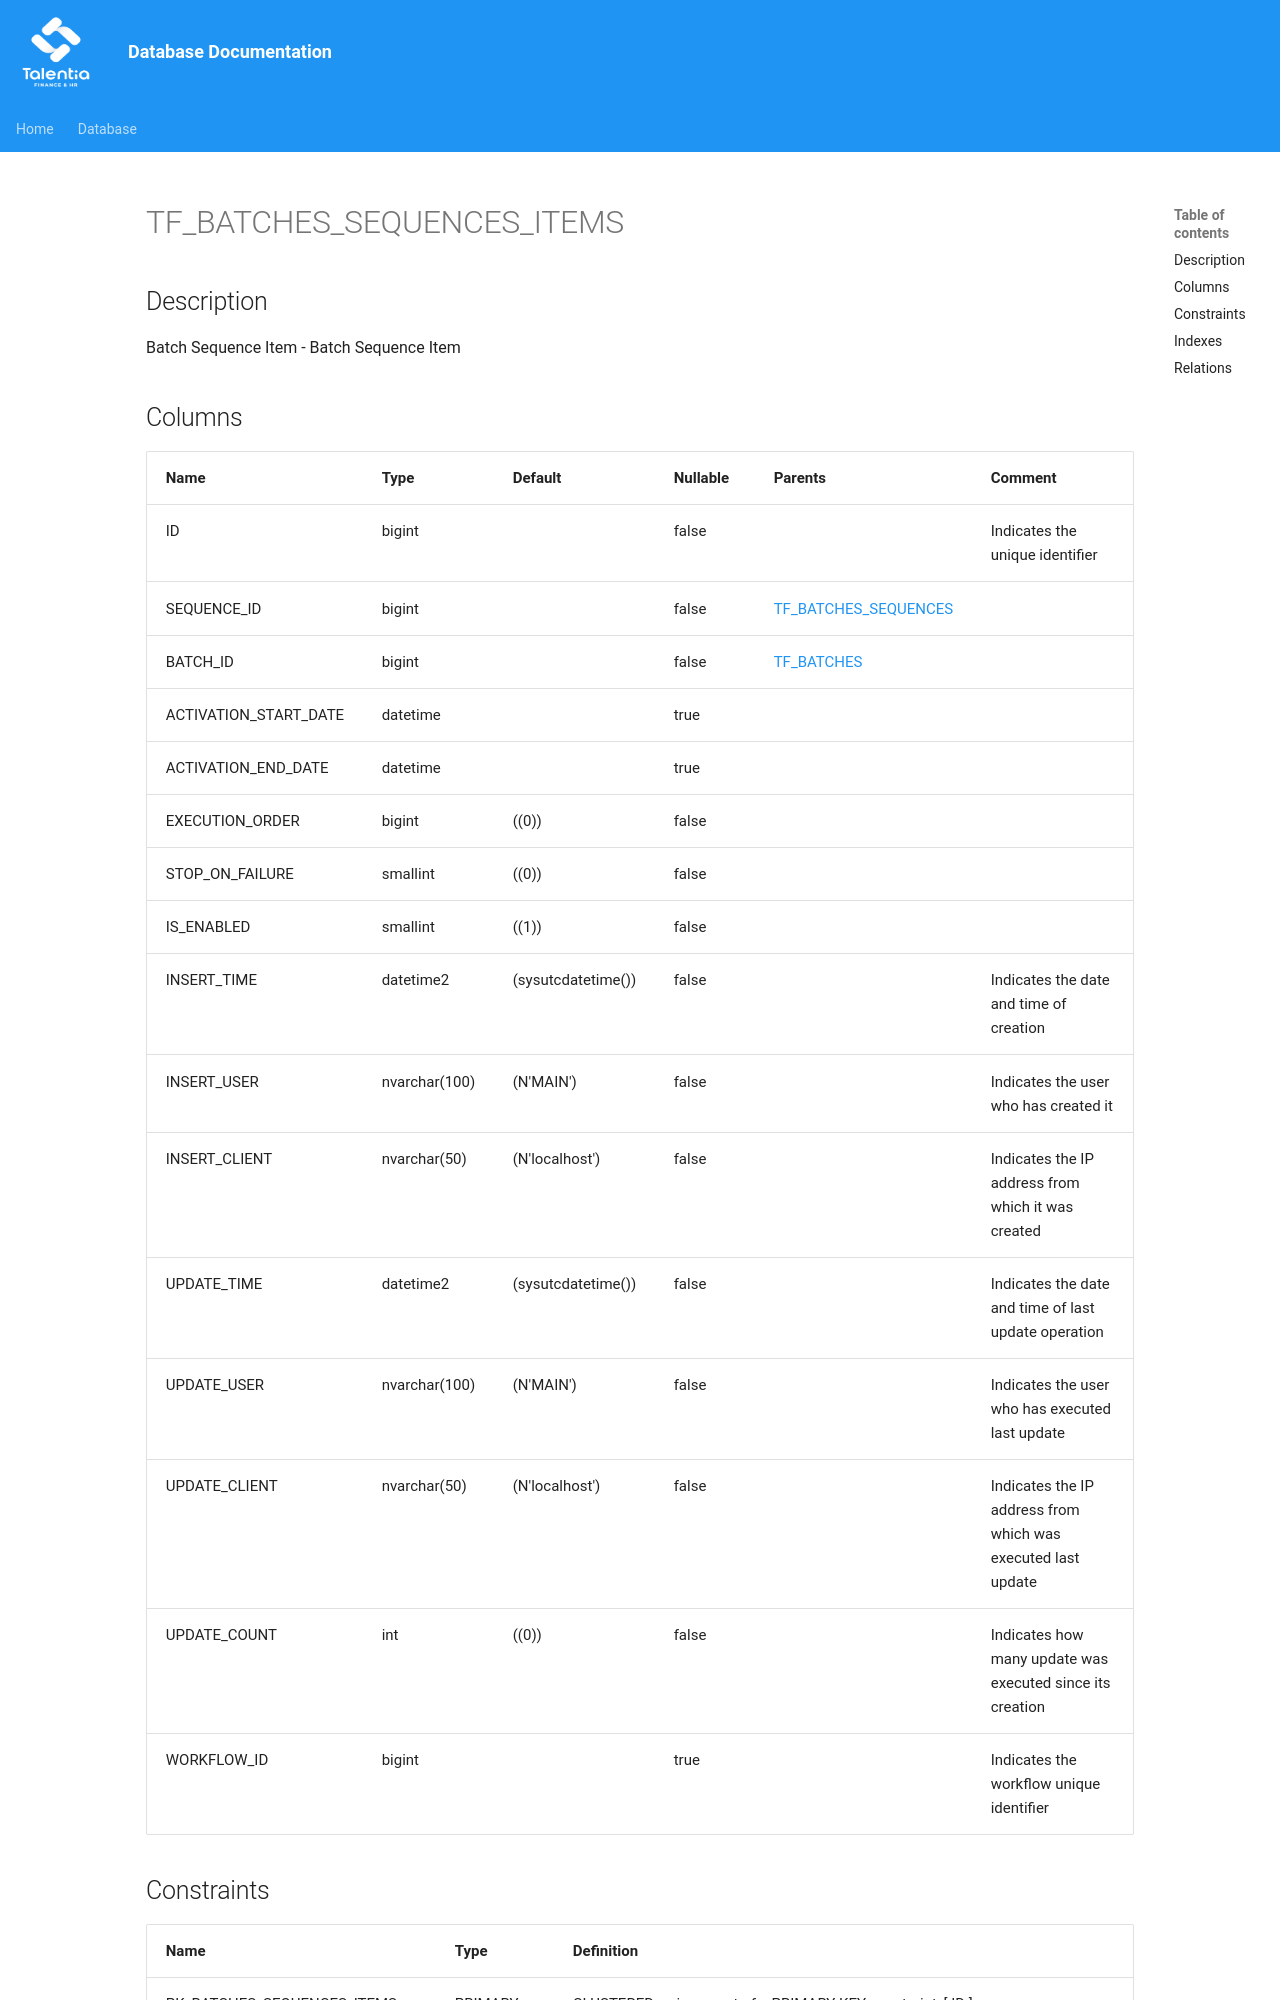

repository: giovanniporcelli/documentazione-db · page: schema/TF_BATCHES_SEQUENCES_ITEMS/index.html · generator: mkdocs

# TF_BATCHES_SEQUENCES_ITEMS

## Description

Batch Sequence Item - Batch Sequence Item  


## Columns

| Name | Type | Default | Nullable | Parents | Comment |
| ---- | ---- | ------- | -------- | ------- | ------- |
| ID | bigint |  | false |  | Indicates the unique identifier |
| SEQUENCE_ID | bigint |  | false | [TF_BATCHES_SEQUENCES](TF_BATCHES_SEQUENCES.md) |  |
| BATCH_ID | bigint |  | false | [TF_BATCHES](TF_BATCHES.md) |  |
| ACTIVATION_START_DATE | datetime |  | true |  |  |
| ACTIVATION_END_DATE | datetime |  | true |  |  |
| EXECUTION_ORDER | bigint | ((0)) | false |  |  |
| STOP_ON_FAILURE | smallint | ((0)) | false |  |  |
| IS_ENABLED | smallint | ((1)) | false |  |  |
| INSERT_TIME | datetime2 | (sysutcdatetime()) | false |  | Indicates the date and time of creation |
| INSERT_USER | nvarchar(100) | (N'MAIN') | false |  | Indicates the user who has created it |
| INSERT_CLIENT | nvarchar(50) | (N'localhost') | false |  | Indicates the IP address from which it was created |
| UPDATE_TIME | datetime2 | (sysutcdatetime()) | false |  | Indicates the date and time of l
